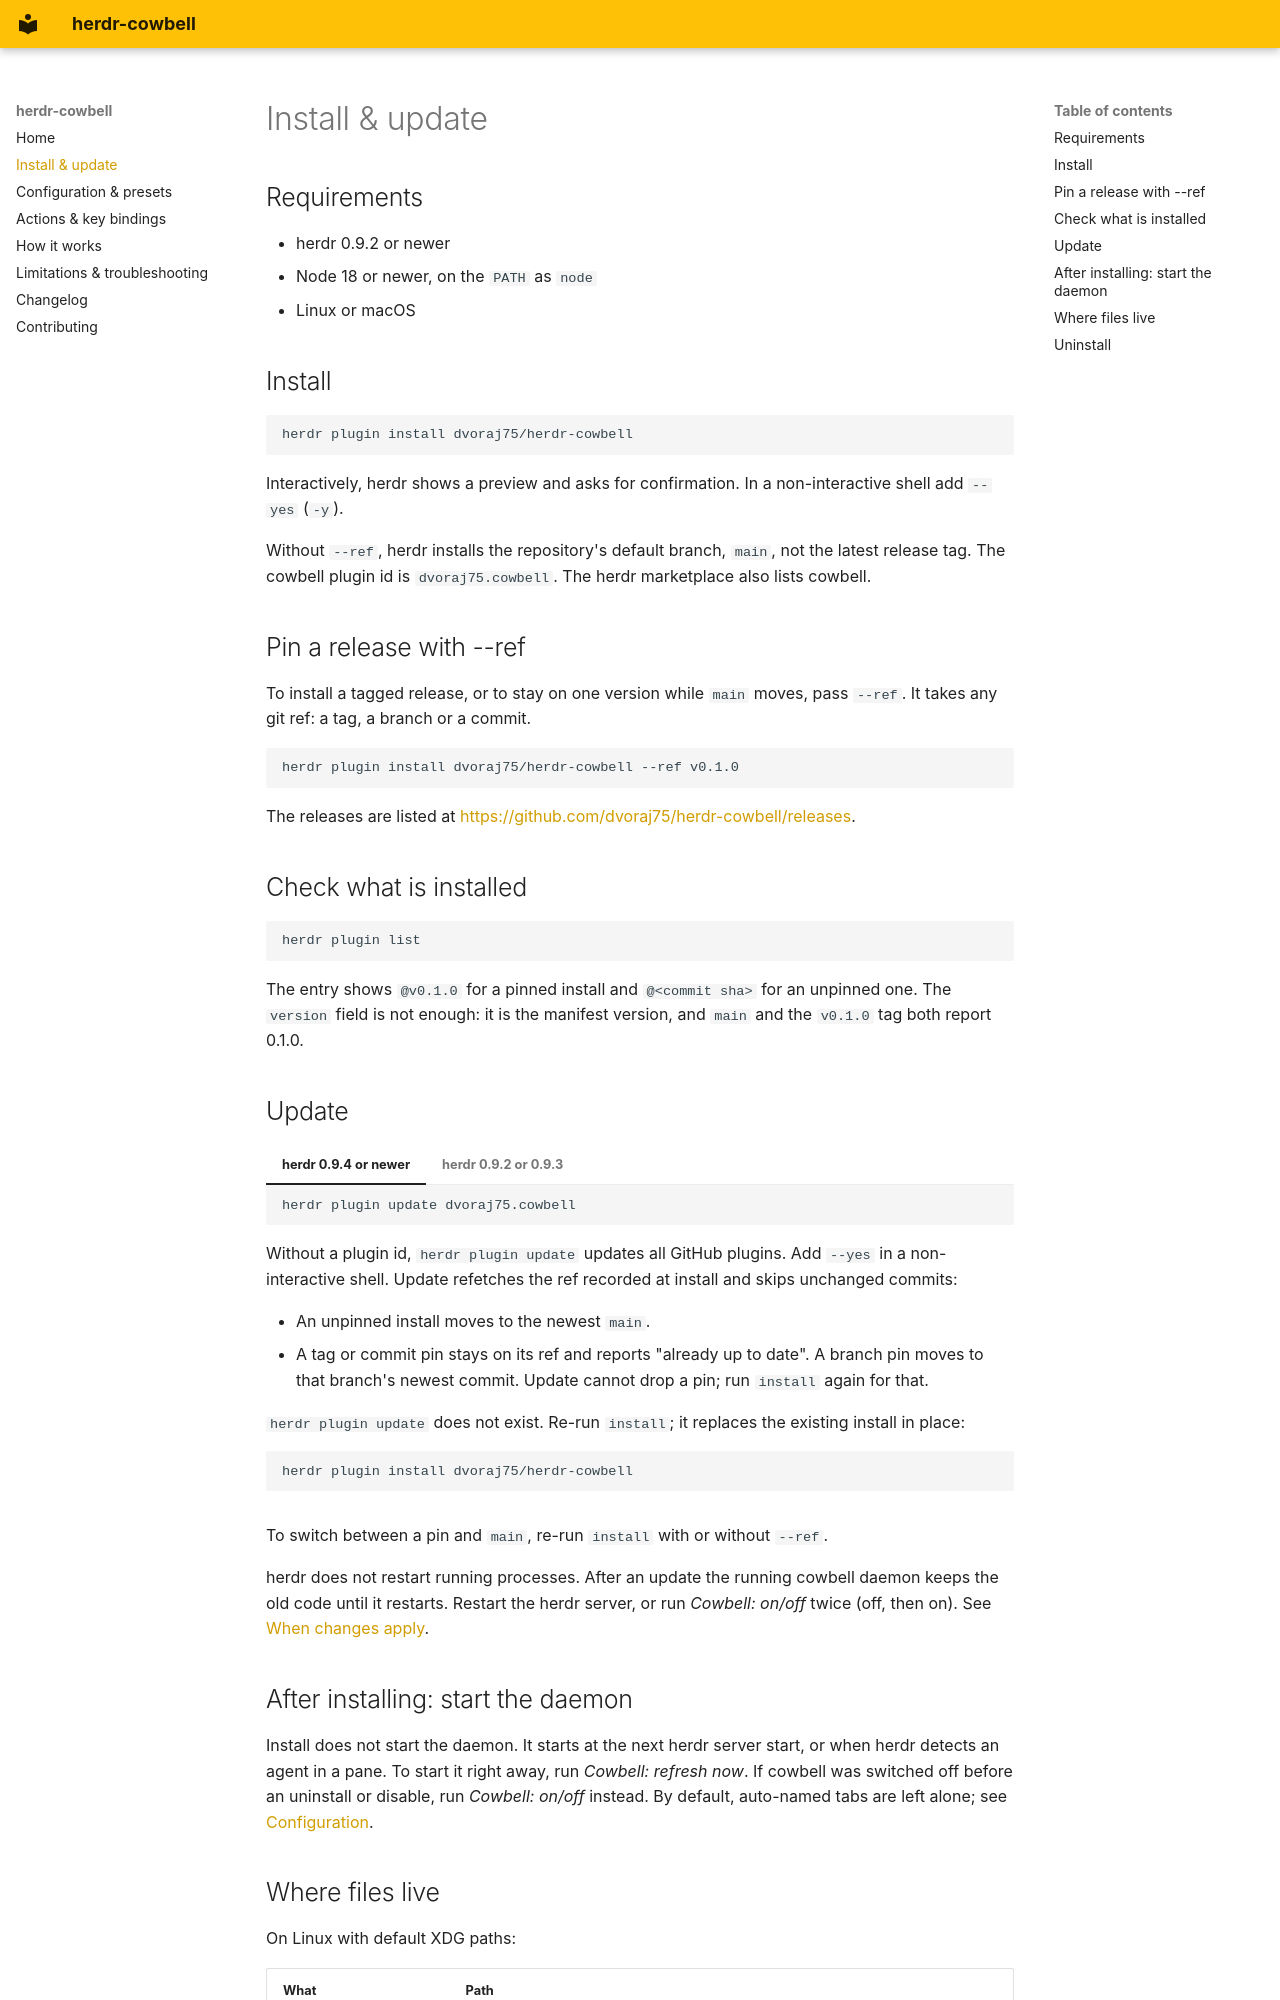

repository: dvoraj75/herdr-cowbell · page: install/index.html · generator: mkdocs

# Install & update

## Requirements

- herdr 0.9.2 or newer
- Node 18 or newer, on the `PATH` as `node`
- Linux or macOS

## Install

```sh
herdr plugin install dvoraj75/herdr-cowbell
```

Interactively, herdr shows a preview and asks for confirmation. In a non-interactive shell add `--yes` (`-y`).

Without `--ref`, herdr installs the repository's default branch, `main`, not the latest release tag. The cowbell plugin id is `dvoraj75.cowbell`. The herdr marketplace also lists cowbell.

## Pin a release with --ref

To install a tagged release, or to stay on one version while `main` moves, pass `--ref`. It takes any git ref: a tag, a branch or a commit.

```sh
herdr plugin install dvoraj75/herdr-cowbell --ref v0.1.0
```

The releases are listed at <https://github.com/dvoraj75/herdr-cowbell/releases>.

## Check what is installed

```sh
herdr plugin list
```

The entry shows `@v0.1.0` for a pinned install and `@<commit sha>` for an unpinned one. The `version` field is not enough: it is the manifest version, and `main` and the `v0.1.0` tag both report 0.1.0.

## Update

=== "herdr 0.9.4 or newer"

    ```sh
    herdr plugin update dvoraj75.cowbell
    ```

    Without a plugin id, `herdr plugin update` updates all GitHub plugins. Add `--yes` in a non-interactive shell. Update refetches the ref recorded at install and skips unchanged commits:

    - An unpinned install moves to the newest `main`.
    - A tag or commit pin stays on its ref and reports "already up to date". A branch pin moves to that branch's newest commit. Update cannot drop a pin; run `install` again for that.

=== "herdr 0.9.2 or 0.9.3"

    `herdr plugin update` does not exist. Re-run `install`; it replaces the existing install in place:

    ```sh
    herdr plugin install dvoraj75/herdr-cowbell
    ```

To switch between a pin and `main`, re-run `install` with or without `--ref`.

herdr does not restart running processes. After an update the running cowbell daemon keeps the old code until it restarts. Restart the herdr server, or run *Cowbell: on/off* twice (off, then on). See [When changes apply](configuration.md#when-changes-apply).
